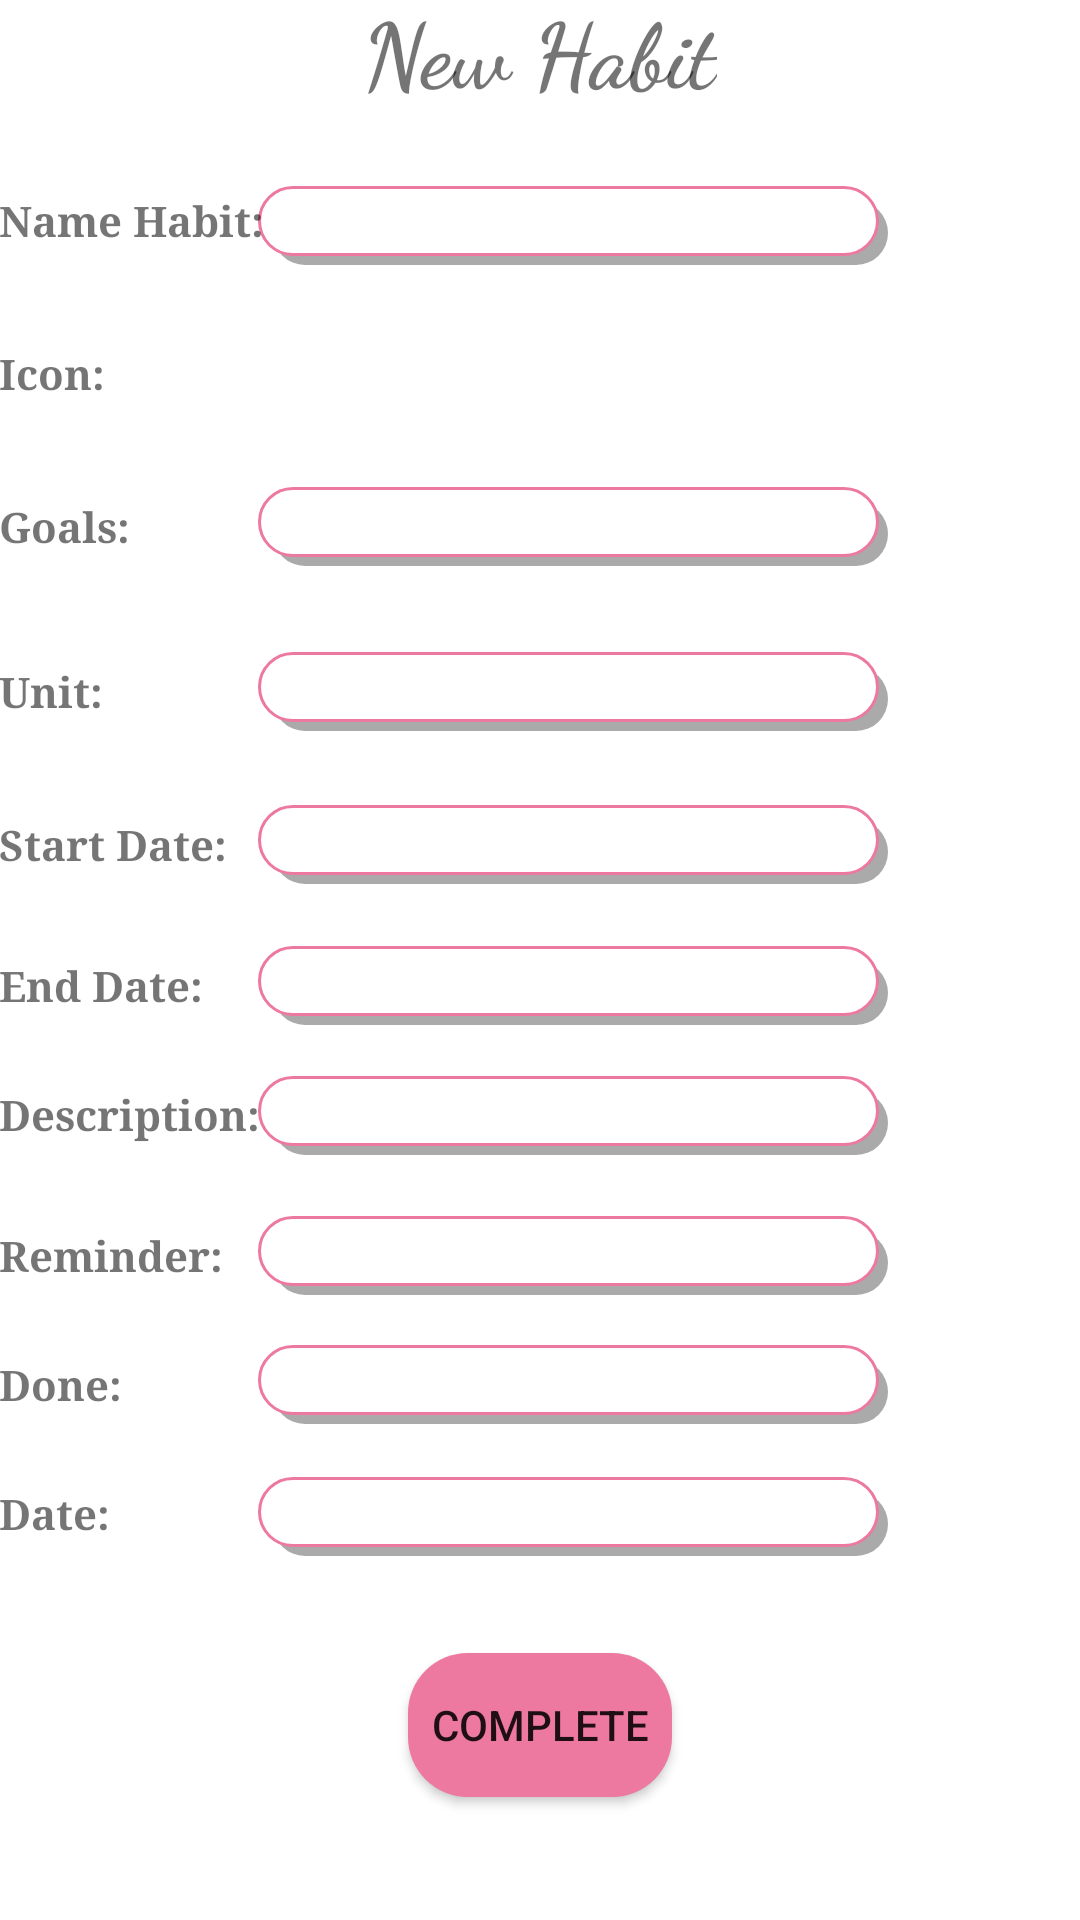

This screen was rendered from an Android layout file. Write that file and the resources it references.
<!-- AndroidManifest.xml: application theme Theme.SVMC_habit_tracker -->
<!-- res/layout/activity_update.xml -->
<?xml version="1.0" encoding="utf-8"?>
<androidx.constraintlayout.widget.ConstraintLayout xmlns:android="http://schemas.android.com/apk/res/android"
    xmlns:app="http://schemas.android.com/apk/res-auto"
    xmlns:tools="http://schemas.android.com/tools"
    android:layout_width="match_parent"
    android:layout_height="match_parent"
    tools:context=".activity.UpdateActivity">

    <Button
        android:id="@+id/updateBtnComplete"
        android:layout_width="wrap_content"
        android:layout_height="wrap_content"
        android:text="Complete"
        android:background="@drawable/custom_btn_background"
        app:layout_constraintBottom_toBottomOf="parent"
        app:layout_constraintEnd_toEndOf="parent"
        app:layout_constraintStart_toStartOf="parent"
        app:layout_constraintTop_toBottomOf="@+id/updateDate"
        app:layout_constraintVertical_bias="0.443" />

    <EditText
        android:id="@+id/updateTen"
        android:layout_width="wrap_content"
        android:layout_height="wrap_content"
        android:ems="10"
        android:background="@drawable/custom_shadow_4"
        android:inputType="textPersonName"
        app:layout_constraintBottom_toBottomOf="@+id/textView4"
        app:layout_constraintStart_toStartOf="@+id/updateIcon"
        app:layout_constraintTop_toTopOf="@+id/textView4"
        app:layout_constraintVertical_bias="0.307" />

    <EditText
        android:id="@+id/updateReminder"
        android:layout_width="wrap_content"
        android:layout_height="wrap_content"
        android:background="@drawable/custom_shadow_4"
        android:ems="10"
        android:inputType="textPersonName"
        app:layout_constraintBottom_toBottomOf="@+id/textView12"
        app:layout_constraintStart_toStartOf="@+id/updateDone"
        app:layout_constraintTop_toTopOf="@+id/textView12" />

    <EditText
        android:id="@+id/updateDone"
        android:layout_width="wrap_content"
        android:layout_height="wrap_content"
        android:background="@drawable/custom_shadow_4"
        android:ems="10"
        android:inputType="textPersonName"
        app:layout_constraintBottom_toBottomOf="@+id/textView"
        app:layout_constraintStart_toStartOf="@+id/updateDate"
        app:layout_constraintTop_toTopOf="@+id/textView" />

    <EditText
        android:id="@+id/updateDate"
        android:layout_width="wrap_content"
        android:layout_height="wrap_content"
        android:background="@drawable/custom_shadow_4"
        android:layout_marginEnd="64dp"
        android:ems="10"
        android:inputType="textPersonName"
        app:layout_constraintBottom_toBottomOf="@+id/textView2"
        app:layout_constraintEnd_toEndOf="parent"
        app:layout_constraintTop_toTopOf="@+id/textView2"
        app:layout_constraintVertical_bias="0.384" />

    <EditText
        android:id="@+id/updateGoal"
        android:layout_width="wrap_content"
        android:layout_height="wrap_content"
        android:background="@drawable/custom_shadow_4"
        android:ems="10"
        android:inputType="textPersonName"
        app:layout_constraintBottom_toBottomOf="@+id/textView6"
        app:layout_constraintStart_toStartOf="@+id/updateUnit"
        app:layout_constraintTop_toTopOf="@+id/textView6" />

    <EditText
        android:id="@+id/updateUnit"
        android:layout_width="wrap_content"
        android:layout_height="wrap_content"
        android:background="@drawable/custom_shadow_4"
        android:ems="10"
        android:inputType="textPersonName"
        app:layout_constraintBottom_toBottomOf="@+id/textView7"
        app:layout_constraintStart_toStartOf="@+id/updateStart"
        app:layout_constraintTop_toTopOf="@+id/textView7" />

    <EditText
        android:id="@+id/updateStart"
        android:layout_width="wrap_content"
        android:layout_height="wrap_content"
        android:background="@drawable/custom_shadow_4"
        android:ems="10"
        android:inputType="textPersonName"
        app:layout_constraintBottom_toBottomOf="@+id/textView8"
        app:layout_constraintStart_toStartOf="@+id/updateEnd"
        app:layout_constraintTop_toTopOf="@+id/textView8" />

    <EditText
        android:id="@+id/updateDes"
        android:layout_width="wrap_content"
        android:layout_height="wrap_content"
        android:background="@drawable/custom_shadow_4"
        android:ems="10"
        app:layout_constraintBottom_toBottomOf="@+id/textView10"
        app:layout_constraintStart_toStartOf="@+id/updateReminder"
        app:layout_constraintTop_toTopOf="@+id/textView10"
        app:layout_constraintVertical_bias="0.461" />

    <EditText
        android:id="@+id/updateEnd"
        android:layout_width="wrap_content"
        android:layout_height="wrap_content"
        android:background="@drawable/custom_shadow_4"
        android:ems="10"
        app:layout_constraintBottom_toBottomOf="@+id/textView9"
        app:layout_constraintStart_toStartOf="@+id/updateDes"
        app:layout_constraintTop_toTopOf="@+id/textView9" />

    <ImageView
        android:id="@+id/updateIcon"
        android:layout_width="50dp"
        android:layout_height="50dp"
        app:layout_constraintBottom_toBottomOf="@+id/textView5"
        app:layout_constraintStart_toStartOf="@+id/updateGoal"
        app:layout_constraintTop_toTopOf="@+id/textView5"
        app:srcCompat="@drawable/learning" />

    <ImageView
        android:id="@+id/update_btni_back"
        android:layout_width="wrap_content"
        android:layout_height="wrap_content"
        android:layout_marginTop="16dp"
        app:layout_constraintEnd_toStartOf="@+id/updateTitle"
        app:layout_constraintHorizontal_bias="0.142"
        app:layout_constraintStart_toStartOf="parent"
        app:layout_constraintTop_toTopOf="parent"
        app:srcCompat="@drawable/ic_baseline_arrow_back_ios_new_24" />

    <TextView
        android:id="@+id/textView12"
        android:layout_width="wrap_content"
        android:layout_height="wrap_content"
        android:layout_marginTop="28dp"
        android:fontFamily="serif"
        android:textStyle="bold"
        android:text="Reminder:"
        app:layout_constraintStart_toStartOf="@+id/textView10"
        app:layout_constraintTop_toBottomOf="@+id/textView10" />

    <TextView
        android:id="@+id/textView"
        android:layout_width="wrap_content"
        android:layout_height="wrap_content"
        android:layout_marginTop="24dp"
        android:fontFamily="serif"
        android:textStyle="bold"
        android:text="Done:"
        app:layout_constraintStart_toStartOf="@+id/textView12"
        app:layout_constraintTop_toBottomOf="@+id/textView12" />

    <TextView
        android:id="@+id/textView2"
        android:layout_width="wrap_content"
        android:layout_height="wrap_content"
        android:layout_marginTop="24dp"
        android:fontFamily="serif"
        android:textStyle="bold"
        android:text="Date:"
        app:layout_constraintStart_toStartOf="@+id/textView"
        app:layout_constraintTop_toBottomOf="@+id/textView" />

    <TextView
        android:id="@+id/updateTitle"
        android:layout_width="wrap_content"
        android:layout_height="wrap_content"
        android:text="New Habit"
        android:textSize="30dp"
        android:fontFamily="cursive"
        android:textStyle="bold"
        app:layout_constraintBottom_toBottomOf="@+id/update_btni_back"
        app:layout_constraintEnd_toEndOf="parent"
        app:layout_constraintStart_toStartOf="parent"
        app:layout_constraintTop_toTopOf="@+id/update_btni_back"
        app:layout_constraintVertical_bias="0.432" />

    <TextView
        android:id="@+id/textView4"
        android:layout_width="wrap_content"
        android:layout_height="wrap_content"
        android:layout_marginTop="48dp"
        android:fontFamily="serif"
        android:textStyle="bold"
        android:text="Name Habit:"
        app:layout_constraintEnd_toStartOf="@+id/updateTen"
        app:layout_constraintHorizontal_bias="0.35"
        app:layout_constraintStart_toStartOf="parent"
        app:layout_constraintTop_toBottomOf="@+id/update_btni_back" />

    <TextView
        android:id="@+id/textView5"
        android:layout_width="wrap_content"
        android:layout_height="wrap_content"
        android:layout_marginTop="32dp"
        android:fontFamily="serif"
        android:textStyle="bold"
        android:text="Icon:"
        app:layout_constraintStart_toStartOf="@+id/textView4"
        app:layout_constraintTop_toBottomOf="@+id/textView4" />

    <TextView
        android:id="@+id/textView6"
        android:layout_width="wrap_content"
        android:layout_height="wrap_content"
        android:layout_marginTop="32dp"
        android:fontFamily="serif"
        android:textStyle="bold"
        android:text="Goals:"
        app:layout_constraintStart_toStartOf="@+id/textView5"
        app:layout_constraintTop_toBottomOf="@+id/textView5" />

    <TextView
        android:id="@+id/textView7"
        android:layout_width="wrap_content"
        android:layout_height="wrap_content"
        android:layout_marginTop="36dp"
        android:fontFamily="serif"
        android:textStyle="bold"
        android:text="Unit:"
        app:layout_constraintStart_toStartOf="@+id/textView6"
        app:layout_constraintTop_toBottomOf="@+id/textView6" />

    <TextView
        android:id="@+id/textView8"
        android:layout_width="wrap_content"
        android:layout_height="wrap_content"
        android:layout_marginTop="32dp"
        android:fontFamily="serif"
        android:textStyle="bold"
        android:text="Start Date:"
        app:layout_constraintStart_toStartOf="@+id/textView7"
        app:layout_constraintTop_toBottomOf="@+id/textView7" />

    <TextView
        android:id="@+id/textView9"
        android:layout_width="wrap_content"
        android:layout_height="wrap_content"
        android:layout_marginTop="28dp"
        android:fontFamily="serif"
        android:textStyle="bold"
        android:text="End Date:"
        app:layout_constraintStart_toStartOf="@+id/textView8"
        app:layout_constraintTop_toBottomOf="@+id/textView8" />

    <TextView
        android:id="@+id/textView10"
        android:layout_width="wrap_content"
        android:layout_height="wrap_content"
        android:fontFamily="serif"
        android:textStyle="bold"
        android:layout_marginTop="24dp"
        android:text="Description:"
        app:layout_constraintStart_toStartOf="@+id/textView9"
        app:layout_constraintTop_toBottomOf="@+id/textView9" />

</androidx.constraintlayout.widget.ConstraintLayout>
<!-- resources referenced by this layout -->
<resources>
  <!-- drawable custom_btn_background (drawable) -->
  <?xml version="1.0" encoding="utf-8"?>
  <shape
      xmlns:android="http://schemas.android.com/apk/res/android">
      <size android:height="20dp" android:width="20dp"/>
      <solid android:color="#ED78A0"/>
      <corners android:radius="20dp"/>
  </shape>
  <!-- drawable custom_shadow_4 (drawable) -->
  <?xml version="1.0" encoding="utf-8"?>
  <layer-list xmlns:android="http://schemas.android.com/apk/res/android">
      
  
      <item
          android:left="5dp"
          android:top="5dp">
          <shape>
              <solid android:color="@android:color/darker_gray" />
              <corners android:radius="15dp" />
          </shape>
      </item>
      
      <item
          android:bottom="3dp"
          android:right="3dp"
          >
          <shape>
              <padding
                  android:left="10dp"
                  android:right="1dp"
                  android:bottom="1dp"
                  android:top="1dp" />
              <stroke
                  android:color="#ED78A0"
                  android:width="1dp" />
              <solid android:color="#ffffff" />
              <corners android:radius="15dp" />
          </shape>
      </item>
  </layer-list>
  <style name="Theme.SVMC_habit_tracker" parent="Theme.MaterialComponents.Light.NoActionBar">
          
          <item name="colorPrimary">#F15A8D</item>
          <item name="colorPrimaryVariant">@color/purple_700</item>
          <item name="colorOnPrimary">@color/white</item>
          
          <item name="colorSecondary">@color/teal_200</item>
          <item name="colorSecondaryVariant">@color/teal_700</item>
          <item name="colorOnSecondary">@color/black</item>
          
          <item name="android:statusBarColor" tools:targetApi="l">?attr/colorPrimaryVariant</item>
          
      </style>
  <color name="purple_700">#FF3700B3</color>
  <color name="white">#FFFFFFFF</color>
  <color name="teal_200">#FF03DAC5</color>
  <color name="teal_700">#FF018786</color>
  <color name="black">#FF000000</color>
</resources>
